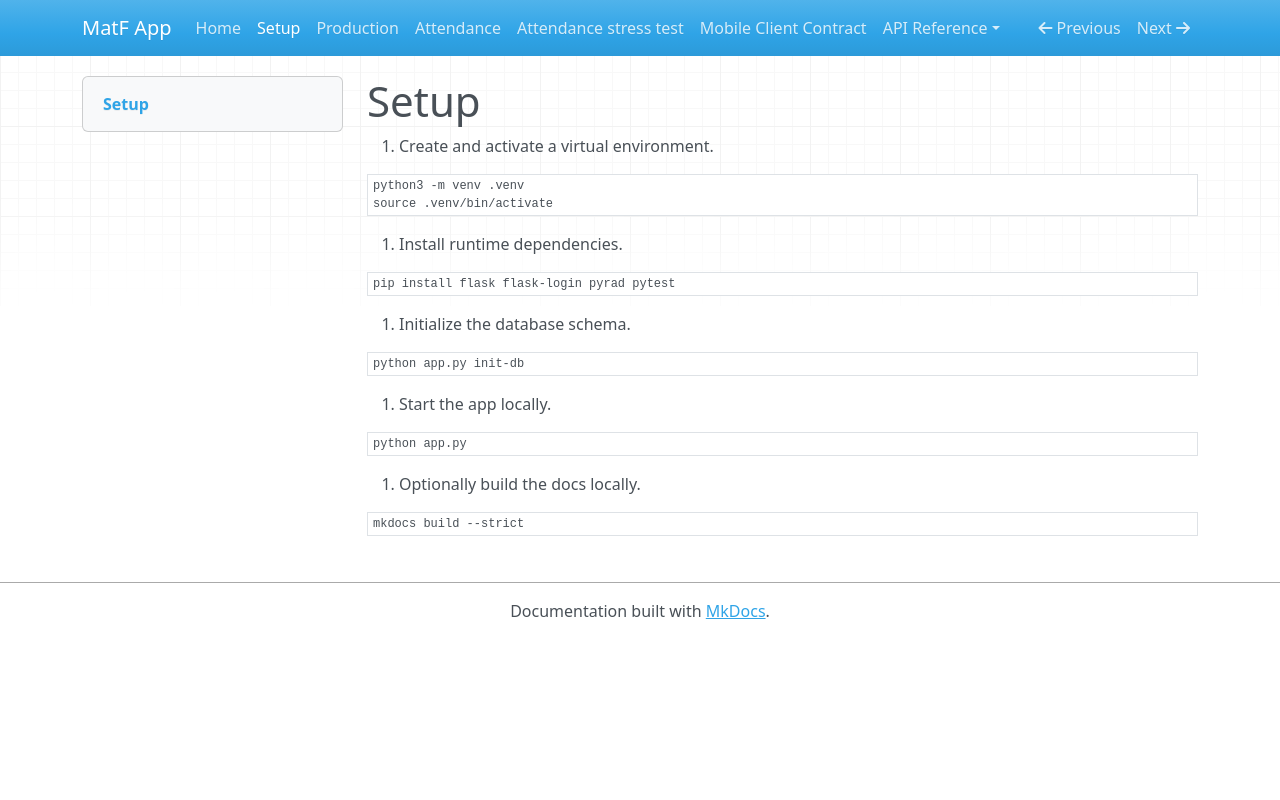

repository: filipmaric/matf-app-backend · page: setup/index.html · generator: mkdocs

<!-- Copyright (c) 2026 Filip Marić. See LICENCE. -->
# Setup

1. Create and activate a virtual environment.

```bash
python3 -m venv .venv
source .venv/bin/activate
```

2. Install runtime dependencies.

```bash
pip install flask flask-login pyrad pytest
```

3. Initialize the database schema.

```bash
python app.py init-db
```

4. Start the app locally.

```bash
python app.py
```

5. Optionally build the docs locally.

```bash
mkdocs build --strict
```
